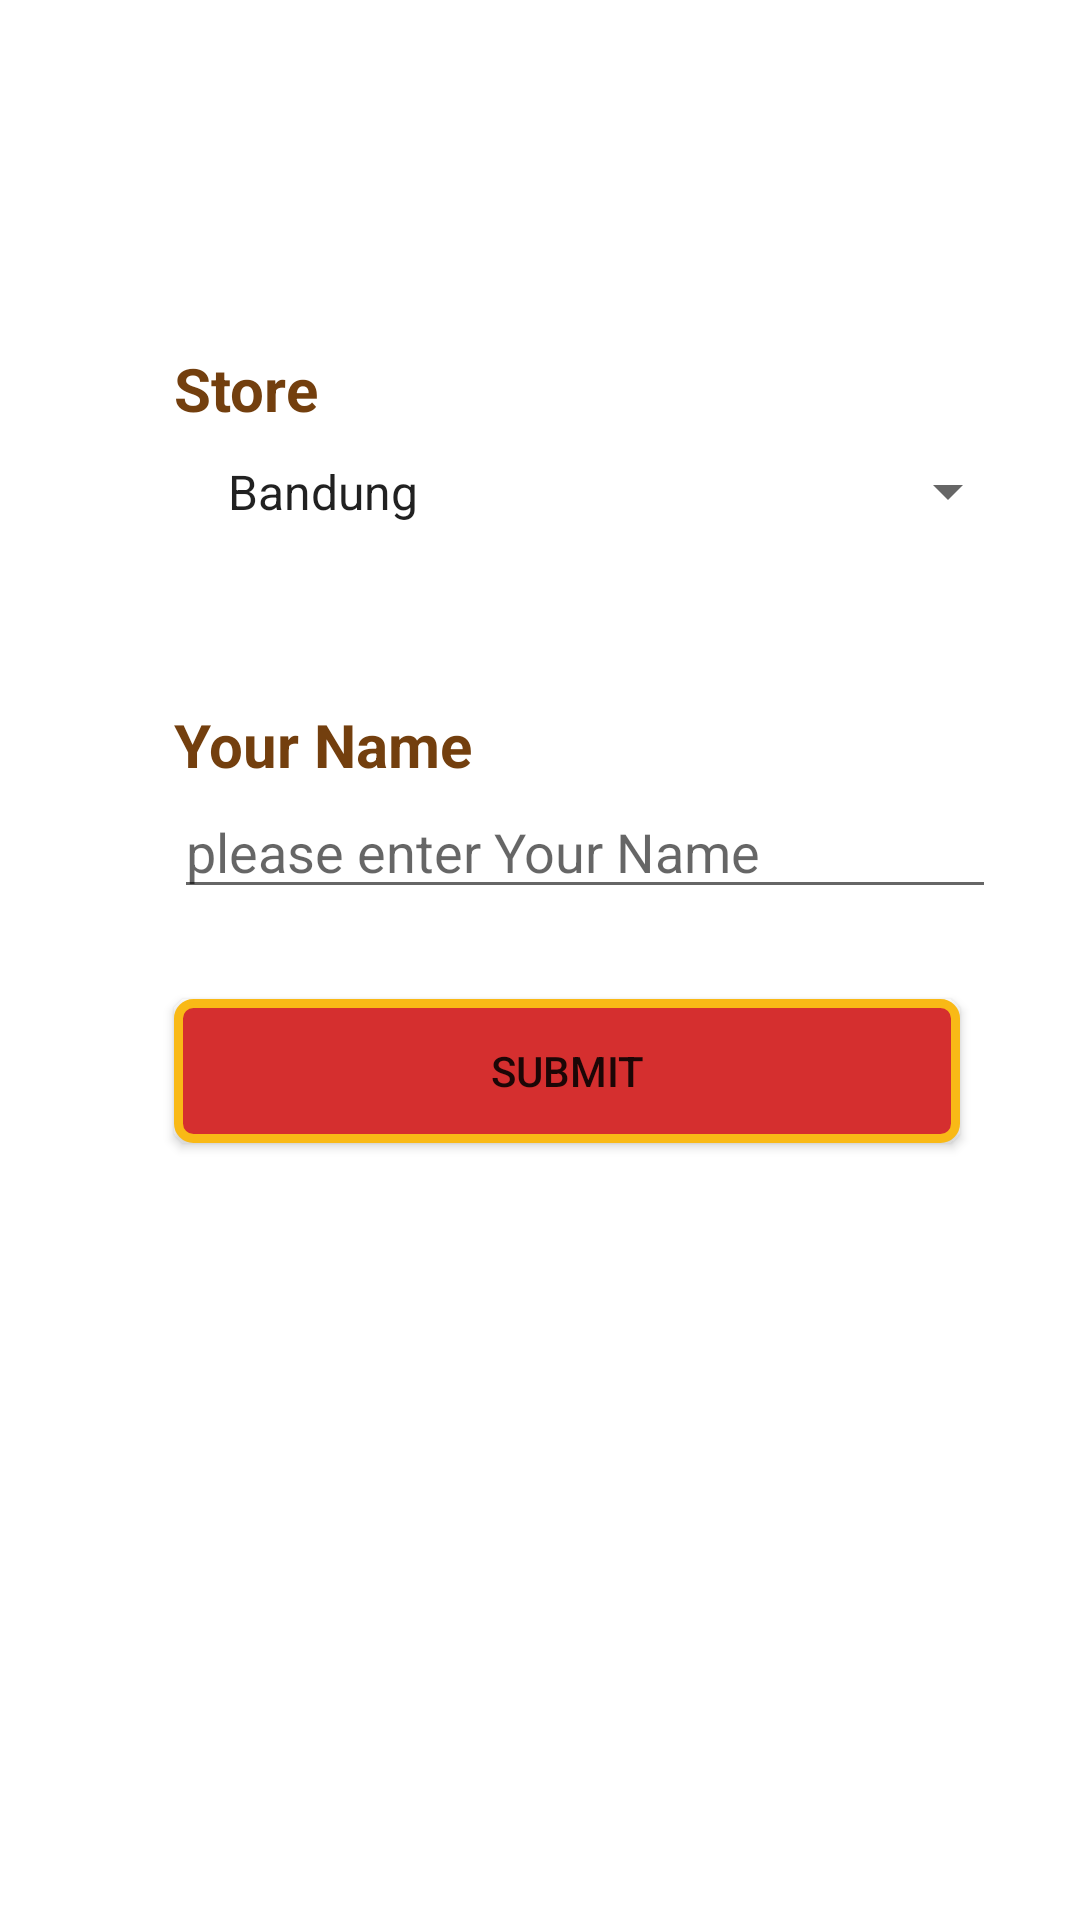

Write the Android layout XML for this screen, with the resource values it uses.
<!-- AndroidManifest.xml: activity theme NoActionBar -->
<!-- res/layout/activity_main.xml -->
<?xml version="1.0" encoding="utf-8"?>
<androidx.constraintlayout.widget.ConstraintLayout
        xmlns:android="http://schemas.android.com/apk/res/android"
        xmlns:tools="http://schemas.android.com/tools"
        xmlns:app="http://schemas.android.com/apk/res-auto"
        android:layout_width="match_parent"
        android:layout_height="match_parent"
        tools:context=".MainActivity">

    <ImageView
            android:id="@+id/gtoko"
            android:layout_width="wrap_content"
            android:layout_height="wrap_content"
            android:src="@drawable/toko"
            app:layout_constraintBottom_toTopOf="@+id/store"
            app:layout_constraintTop_toTopOf="parent"
            app:layout_constraintEnd_toEndOf="parent"
            app:layout_constraintStart_toStartOf="parent"
            android:layout_marginTop="58dp"/>

    <TextView
            android:id="@+id/store"
            android:layout_width="wrap_content"
            android:layout_height="wrap_content"
            android:text="@string/store"
            android:textAppearance="@style/font"
            android:gravity="top"
            android:layout_marginTop="58dp"
            android:layout_marginStart="58dp"
            app:layout_constraintTop_toBottomOf="@+id/gtoko"
            app:layout_constraintLeft_toLeftOf="parent"
            tools:ignore="MissingConstraints"/>

    <Spinner
            android:id="@+id/spinner"
            android:layout_width="match_parent"
            android:layout_height="wrap_content"
            android:entries="@array/spinn"
            android:padding="10dp"
            android:layout_marginStart="58dp"
            android:layout_marginEnd="20dp"
            app:layout_constraintTop_toBottomOf="@+id/store"/>

    <TextView
            android:id="@+id/your_name"
            android:layout_width="wrap_content"
            android:layout_height="wrap_content"
            android:layout_marginTop="50dp"
            android:layout_marginStart="58dp"
            android:text="@string/yourname"
            android:textAppearance="@style/font"
            android:gravity="top"
            app:layout_constraintTop_toBottomOf="@+id/spinner"
            app:layout_constraintLeft_toLeftOf="parent"
    />

    <EditText
            android:id="@+id/name_text"
            android:layout_width="match_parent"
            android:layout_height="wrap_content"
            android:hint="@string/entername"
            android:inputType="textPersonName"
            android:layout_marginStart="58dp"
            android:layout_marginEnd="28dp"
            app:layout_constraintLeft_toLeftOf="parent"
            app:layout_constraintRight_toRightOf="parent"
            app:layout_constraintTop_toBottomOf="@+id/your_name"/>

    <Button
            android:layout_width="match_parent"
            android:layout_height="wrap_content"
            android:text="@string/submit"
            android:id="@+id/button"
            app:backgroundTint="@null"
            android:background="@drawable/button_border"
            android:layout_marginTop="30dp"
            android:layout_marginStart="58dp"
            android:layout_marginEnd="40dp"
            app:layout_constraintLeft_toLeftOf="parent"
            app:layout_constraintTop_toBottomOf="@id/name_text"
            app:layout_constraintRight_toRightOf="parent"/>

</androidx.constraintlayout.widget.ConstraintLayout>
<!-- resources referenced by this layout -->
<resources>
  <string-array name="spinn">
          <item>Bandung</item>
          <item>Jakarta</item>
          <item>Jogja</item>
          <item>Surabaya</item>
          <item>Solo</item>
      </string-array>
  <!-- drawable button_border (drawable) -->
  <?xml version="1.0" encoding="utf-8"?>
  <shape xmlns:android="http://schemas.android.com/apk/res/android"
         android:padding="16dp"
         android:shape="rectangle">
      <stroke
              android:width="3dp"
              android:color="#F9B916" />
      <corners android:radius="5dp" />
      <solid android:color="#D52F2F"/>
  </shape>
  <string name="entername">please enter Your Name</string>
  <string name="store">Store</string>
  <string name="submit">Submit</string>
  <string name="yourname">Your Name</string>
  <style name="font">
          <item name="android:textSize">
              20sp
          </item>
  
          <item name="android:textColor">
              #733F0E
          </item>
  
          <item name="android:textStyle">
              bold
          </item>
      </style>
  <style name="NoActionBar" parent="Theme.MaterialComponents.DayNight.NoActionBar">
          <item name="android:windowActionBar">false</item>
          <item name="android:windowNoTitle">true</item>
      </style>
</resources>
